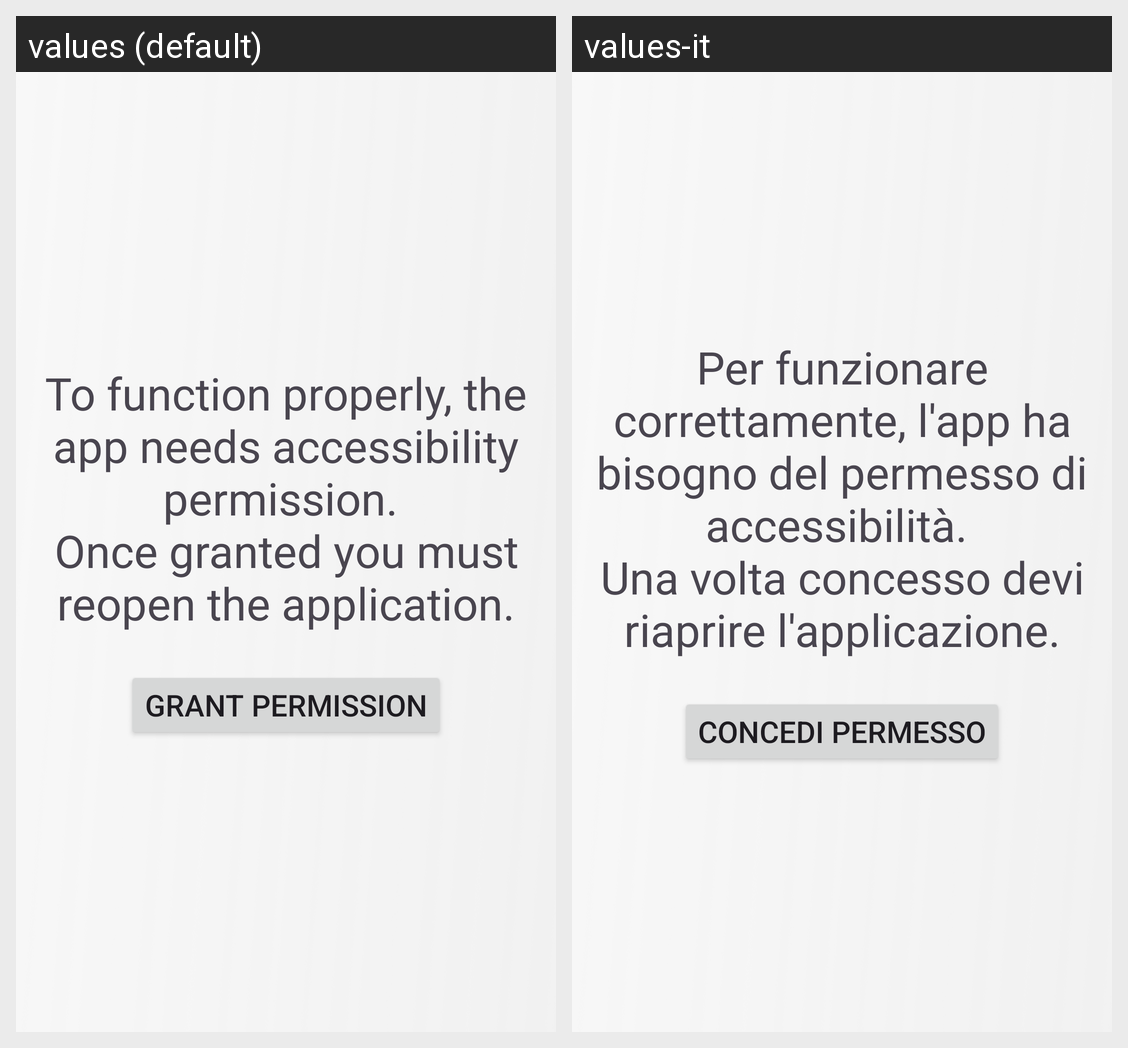

The same Android screen rendered under two of its app's locales, left to right. List the strings drawn on it with the default value and each locale's translation.
Android screen res/layout/activity_permission_accessibility.xml rendered under 2 locales, left to right: values (default), values-it. Device: Nexus 5 (rendered at 1080×1920; each locale shown at half size, 540×960, under a caption strip naming it); theme Theme.MG4SwipeNovaLauncher.
Strings drawn on this screen, with the default value and each locale's value (text and hints the layout hard-codes, and strings that could not be matched under every locale, appear in the picture but are not listed):

per_funzionare_correttamente_l_app_ha_bisogno_del_permesso_di_accessibilit
  values: To function properly, the app needs accessibility permission. 
      Once granted you must reopen the application.
  values-it: Per funzionare correttamente, l'app ha bisogno del permesso di accessibilità. 
      Una volta concesso devi riaprire l'applicazione.

concedi_permesso
  values: Grant Permission
  values-it: Concedi Permesso
